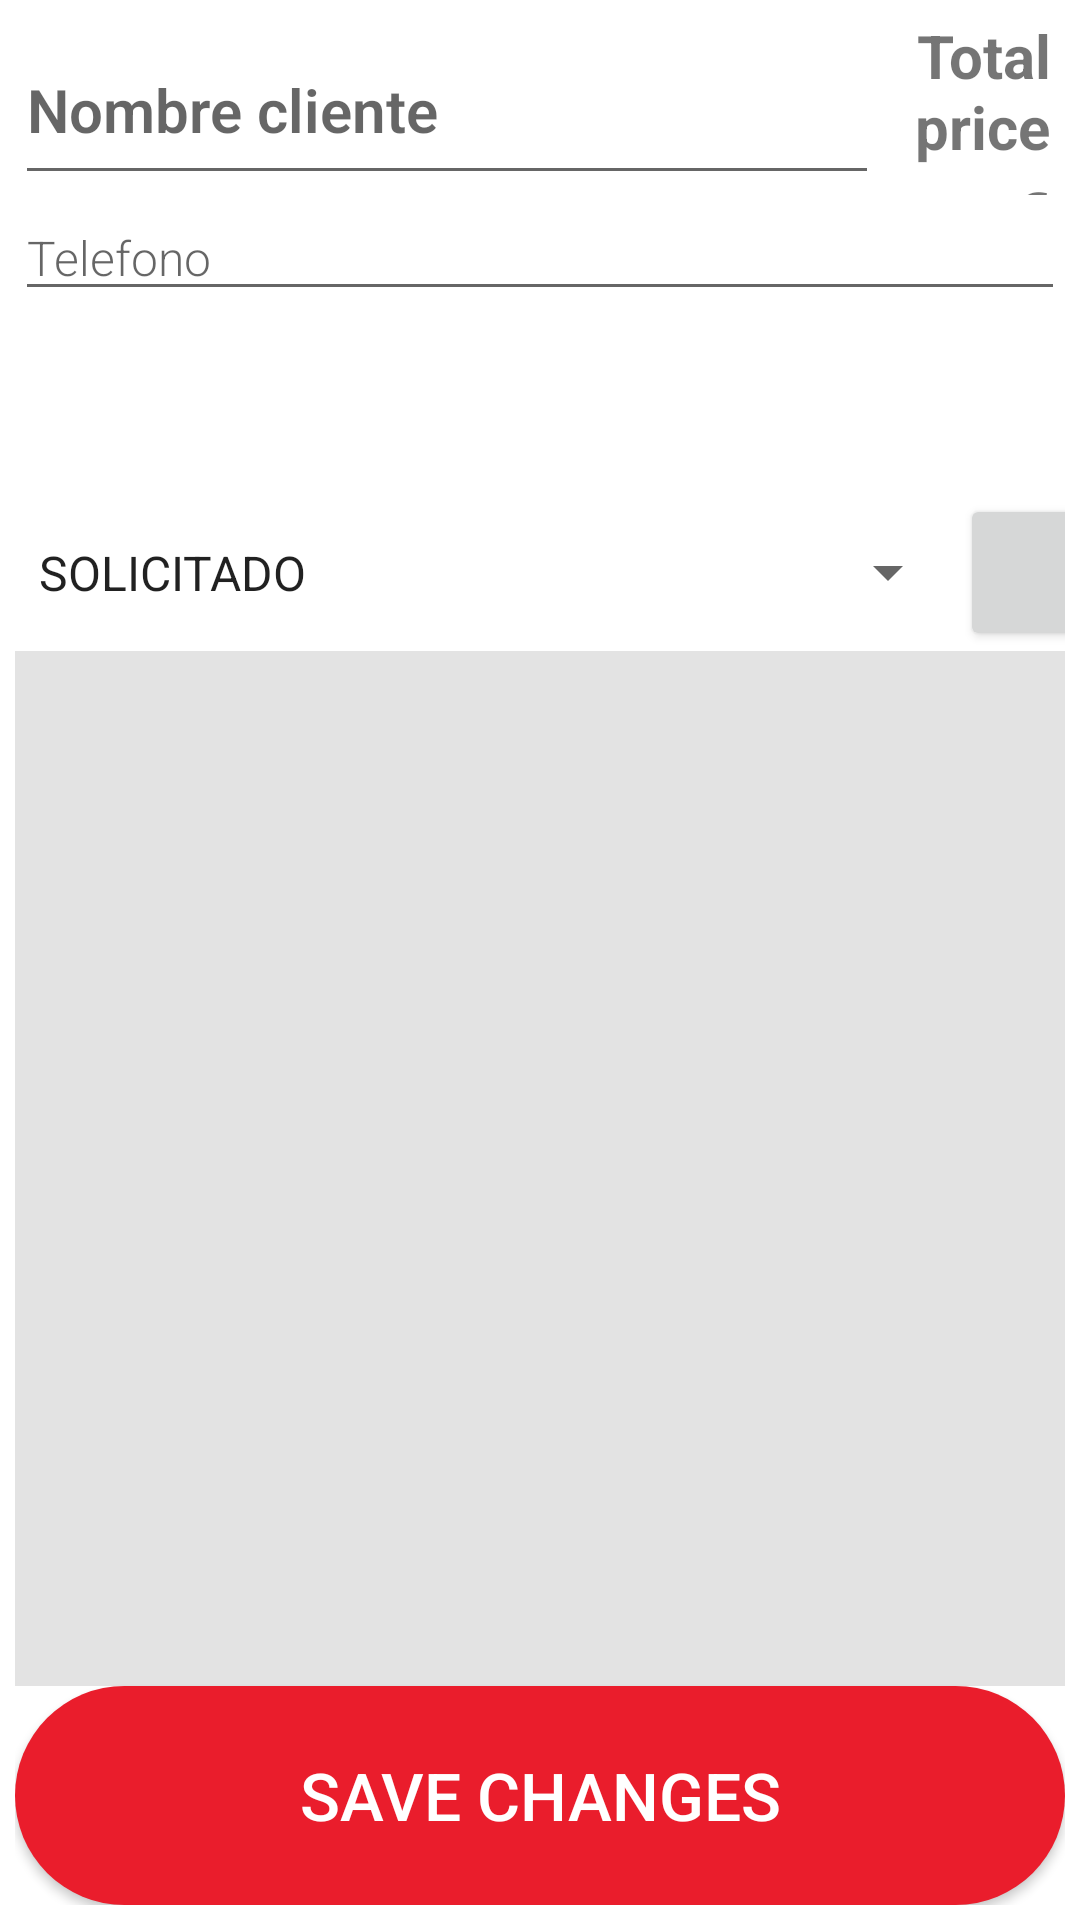

Produce the Android XML layout that renders to this screen, including the resource entries it uses.
<!-- AndroidManifest.xml: application theme AppTheme -->
<!-- res/layout/activity_orderedit.xml -->
<?xml version="1.0" encoding="utf-8"?>
<LinearLayout xmlns:android="http://schemas.android.com/apk/res/android"
    android:layout_width="match_parent"
    android:layout_height="match_parent"
    xmlns:tools="http://schemas.android.com/tools"
    android:gravity="top"
    android:orientation="vertical"
    android:padding="5dp">


    <LinearLayout
        android:layout_width="match_parent"
        android:layout_height="wrap_content"
        android:orientation="horizontal">

        <EditText
            android:id="@+id/name"
            android:layout_width="576dp"
            android:layout_height="60dp"
            android:layout_weight="1"
            android:fontFamily="sans-serif-light"
            android:hint="Nombre cliente"
            android:inputType="textAutoComplete"
            android:textSize="20sp"
            android:textStyle="bold" />

        <LinearLayout
            android:layout_width="match_parent"
            android:layout_height="match_parent"
            android:layout_weight="1"
            android:orientation="vertical"
            android:paddingRight="5dp">

            <TextView
                android:id="@+id/textView5"
                android:layout_width="match_parent"
                android:layout_height="wrap_content"
                android:gravity="right|center_horizontal"
                android:text="@string/total_price"
                android:textSize="20dp"
                android:textStyle="bold" />

            <LinearLayout
                android:layout_width="match_parent"
                android:layout_height="match_parent"
                android:orientation="horizontal">

                <TextView
                    android:id="@+id/total_price_text"
                    android:layout_width="match_parent"
                    android:layout_height="wrap_content"
                    android:layout_weight="1"
                    android:gravity="right"
                    android:text=""
                    android:textSize="24sp" />

                <TextView
                    android:id="@+id/textView7"
                    android:layout_width="wrap_content"
                    android:layout_height="wrap_content"
                    android:layout_weight="0"
                    android:text="@string/euro"
                    android:textSize="24sp" />
            </LinearLayout>
        </LinearLayout>

    </LinearLayout>

    <LinearLayout
        android:layout_width="match_parent"
        android:layout_height="wrap_content"
        android:orientation="horizontal">

        <EditText
            android:id="@+id/phone"
            android:layout_width="match_parent"
            android:layout_height="match_parent"
            android:layout_weight="1"
            android:fontFamily="sans-serif-light"
            android:hint="Telefono"
            android:inputType="numberDecimal"
            android:textSize="16sp" />

    </LinearLayout>

    <LinearLayout
        android:layout_width="match_parent"
        android:layout_height="wrap_content"
        android:orientation="horizontal">

        <EditText
            android:id="@+id/date_text"
            android:layout_width="match_parent"
            android:layout_height="match_parent"
            android:layout_weight="1"
            android:fontFamily="sans-serif-light"
            android:hint="Fecha y hora de recogida"
            android:inputType="none"
            android:focusable="false"
            android:focusableInTouchMode="false"
            android:clickable="false"
            android:textSize="16sp" />
        <Button
            android:id="@+id/date"
            android:layout_width="match_parent"
            android:layout_height="match_parent"
            android:layout_weight="1"
            android:fontFamily="sans-serif-light"
            android:hint="Selecionar fecha y hora de recogida"
            android:textSize="16sp"
            android:backgroundTint="@color/Secondary"/>

        


        
        <DatePicker
            android:id="@+id/datePicker"
            android:layout_width="match_parent"
            android:layout_height="61dp"
            android:background="@color/Secondary"
            android:calendarTextColor="@color/black"
            android:color="@color/Secondary"
            android:colorAccent="@color/Secondary"
            android:headerBackground="@color/Secondary"
            android:visibility="invisible"
            android:yearListSelectorColor="@color/Secondary" />

        <TimePicker
            android:id="@+id/timePicker"
            android:layout_width="match_parent"
            android:layout_height="match_parent"
            android:background="@color/Secondary"
            android:headerBackground="@color/Secondary"
            android:numbersSelectorColor="@color/Secondary"
            android:visibility="invisible" />


    </LinearLayout>

    <LinearLayout
        android:layout_width="411dp"
        android:layout_height="wrap_content"
        android:orientation="horizontal">

        <Spinner
            android:id="@+id/state"
            android:layout_width="315dp"
            android:layout_height="match_parent"
            android:layout_weight="0"
            android:entries="@array/estados_pedidos"
            android:fontFamily="sans-serif-light"
            android:textSize="16sp" />

        <Button
            android:id="@+id/button"
            android:layout_width="wrap_content"
            android:layout_height="wrap_content"
            android:layout_weight="0"
            android:text="+"
            android:textSize="24sp" />


    </LinearLayout>

    <androidx.recyclerview.widget.RecyclerView
        android:id="@+id/recyclerview_plates"
        android:layout_width="match_parent"
        android:layout_height="315dp"
        android:layout_weight="1"
        android:background="#E3E3E3"

        android:padding="10dp" />


    <Button
        android:id="@+id/button_save"
        android:layout_width="match_parent"
        android:layout_height="73dp"
        android:background="@drawable/disegno_botones"
        android:text="@string/button_save"
        android:textColor="@color/white"
        android:textSize="22sp"
        android:layout_gravity="bottom" />


</LinearLayout>
<!-- resources referenced by this layout -->
<resources>
  <string-array name="estados_pedidos">
          <item>SOLICITADO</item>
          <item>PREPARADO</item>
          <item>RECOGIDO</item>
      </string-array>
  <color name="Secondary">#FFd815</color>
  <color name="black">#FF000000</color>
  <color name="white">#FFFFFFFF</color>
  <!-- drawable disegno_botones (drawable) -->
  <?xml version="1.0" encoding="utf-8"?>
  <shape xmlns:android="http://schemas.android.com/apk/res/android">
      <solid
          android:color="@color/colorPrimary"
          />
      <corners
          android:radius="60dp"
          />
  </shape>
  <string name="button_save">Save changes</string>
  <string name="euro">€</string>
  <string name="total_price">Total price</string>
  <style name="AppTheme" parent="Theme.MaterialComponents.Light.DarkActionBar">
          
          <item name="colorPrimary">@color/colorPrimary</item>
          <item name="colorPrimaryDark">@color/colorPrimaryDark</item>
          <item name="colorAccent">@color/Secondary</item>
      </style>
  <color name="colorPrimary">#EA1D2C</color>
  <color name="colorPrimaryDark">#000</color>
</resources>
